Labelled photos from "spp10", an image-classification folder in palomacartwright/eds232-lab4. The possible labels are: Erythrodiplax basifusca dragonfly, 03054 animalia chordata amphibia anura scaphiopodidae scaphiopus couchii, northern jacana bird, 03955 animalia chordata aves passeriformes motacillidae anthus campestris, 04380 animalia chordata aves pelecaniformes ardeidae gorsachius melanolophus, 04488 animalia chordata aves procellariiformes diomedeidae thalassarche melanophris, 04790 animalia chordata mammalia primates cercopithecidae semnopithecus entellus, Platismatia glauca lichen, 09774 plantae tracheophyta pinopsida pinales araucariaceae agathis australis.

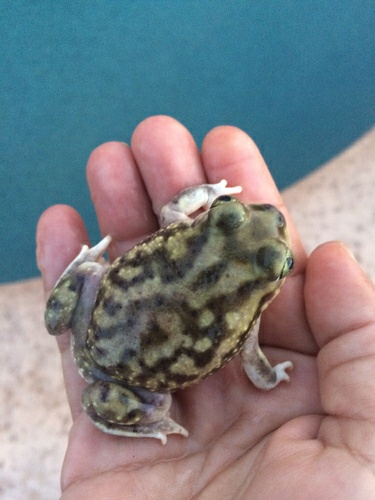
Label: 03054 animalia chordata amphibia anura scaphiopodidae scaphiopus couchii

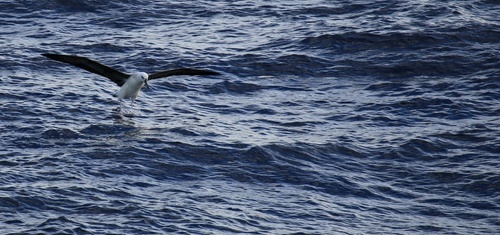
Label: 04488 animalia chordata aves procellariiformes diomedeidae thalassarche melanophris

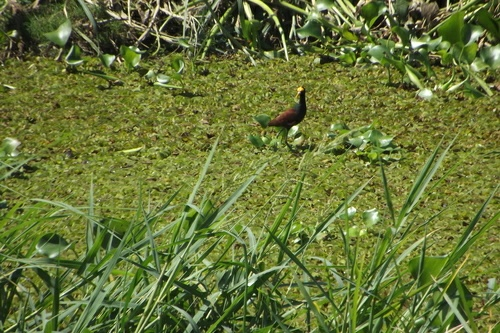
Label: northern jacana bird

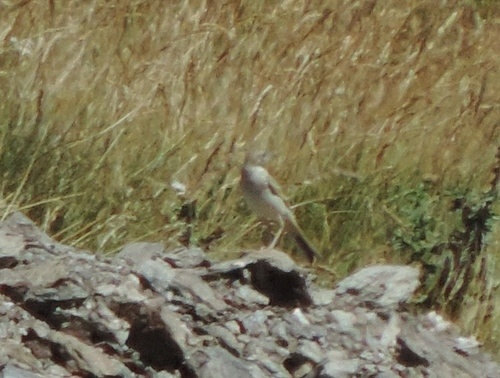
Label: 03955 animalia chordata aves passeriformes motacillidae anthus campestris

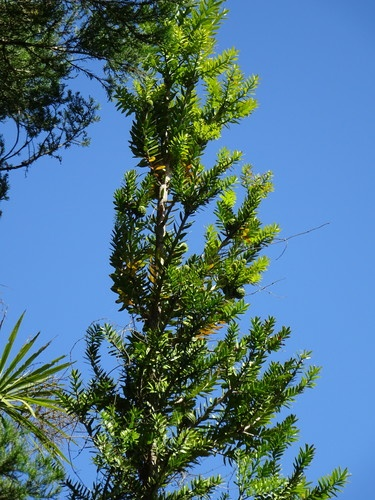
Label: 09774 plantae tracheophyta pinopsida pinales araucariaceae agathis australis

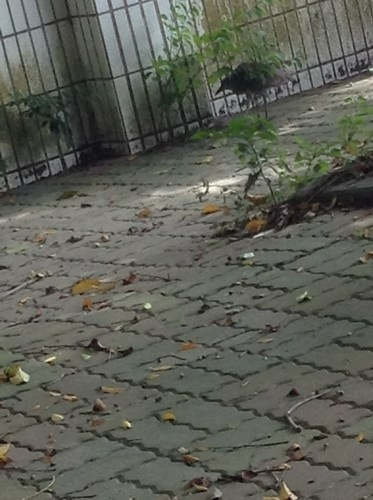
Label: 04380 animalia chordata aves pelecaniformes ardeidae gorsachius melanolophus
